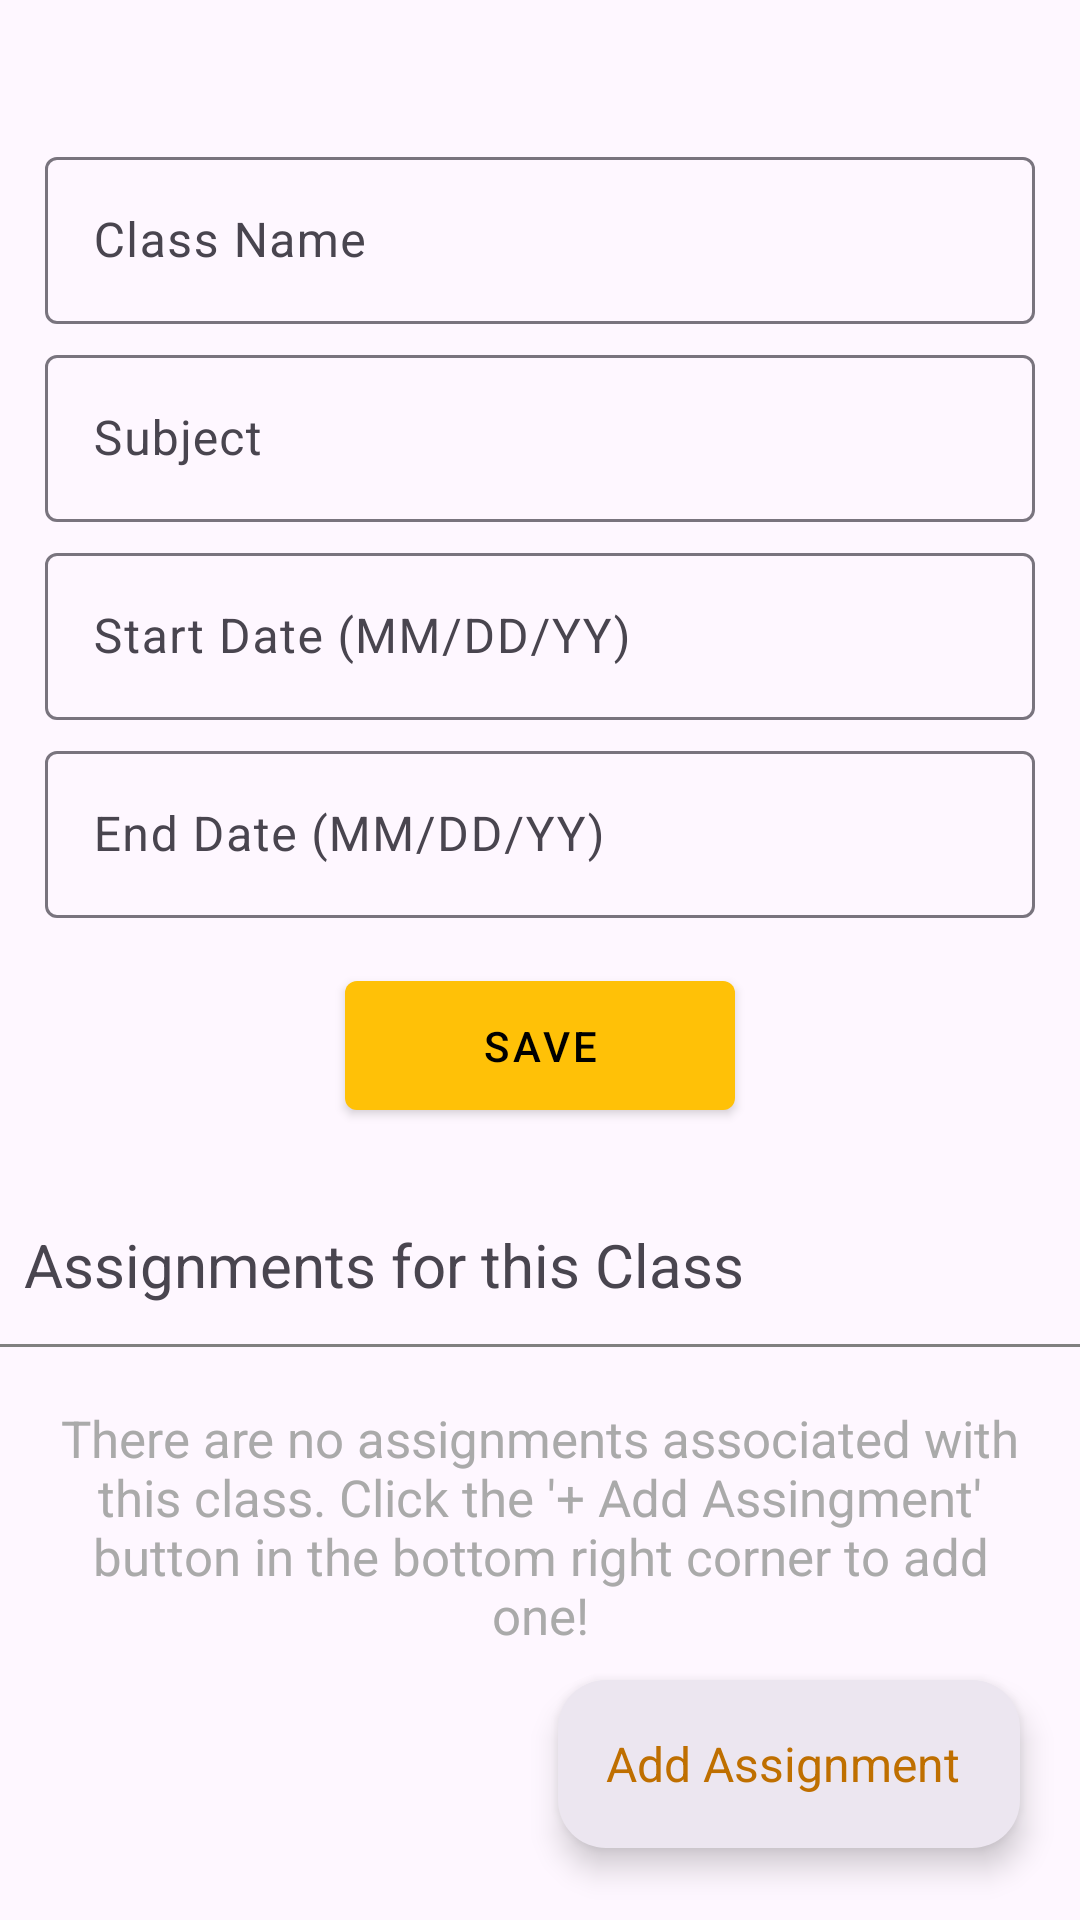

Reconstruct the res/layout file that produces this screen, plus the resources it refers to.
<!-- AndroidManifest.xml: application theme Theme.D308App -->
<!-- res/layout/activity_vacation_details.xml -->
<?xml version="1.0" encoding="utf-8"?>
<androidx.constraintlayout.widget.ConstraintLayout xmlns:android="http://schemas.android.com/apk/res/android"
    xmlns:app="http://schemas.android.com/apk/res-auto"
    xmlns:tools="http://schemas.android.com/tools"
    android:id="@+id/main"
    android:layout_width="match_parent"
    android:layout_height="match_parent"
    tools:context=".UI.VacationDetails">

    <ScrollView
        android:id="@+id/scrollview"
        android:layout_width="match_parent"
        android:layout_height="wrap_content"
        android:layout_marginTop="32dp"
        app:layout_constraintLeft_toLeftOf="parent"
        app:layout_constraintTop_toTopOf="parent">

        <LinearLayout
            android:layout_width="match_parent"
            android:layout_height="wrap_content"
            android:orientation="vertical"
            android:padding="15dp">

            <com.google.android.material.textfield.TextInputLayout
                style="@style/Widget.Material3.TextInputLayout.OutlinedBox"
                android:id="@+id/vacationname_layout"
                android:layout_width="match_parent"
                android:layout_height="wrap_content"
                android:hint="Class Name">

                <com.google.android.material.textfield.TextInputEditText
                    android:id="@+id/vacationname"
                    android:layout_width="match_parent"
                    android:layout_height="wrap_content"/>
            </com.google.android.material.textfield.TextInputLayout>

            <com.google.android.material.textfield.TextInputLayout
                style="@style/Widget.Material3.TextInputLayout.OutlinedBox"
                android:paddingTop="5dp"
                android:id="@+id/vacationhotel_layout"
                android:layout_width="match_parent"
                android:layout_height="wrap_content"
                android:hint="Subject">

                <com.google.android.material.textfield.TextInputEditText
                    android:id="@+id/vacationhotel"
                    android:layout_width="match_parent"
                    android:layout_height="wrap_content"/>
            </com.google.android.material.textfield.TextInputLayout>

            <com.google.android.material.textfield.TextInputLayout
                style="@style/Widget.Material3.TextInputLayout.OutlinedBox"
                android:paddingTop="5dp"
                android:id="@+id/vacationstartdate_layout"
                android:layout_width="match_parent"
                android:layout_height="wrap_content"
                android:hint="Start Date (MM/DD/YY)">

                <com.google.android.material.textfield.TextInputEditText
                    android:id="@+id/vacationstartdate"
                    android:focusable="false"
                    android:layout_width="match_parent"
                    android:layout_height="wrap_content"/>
            </com.google.android.material.textfield.TextInputLayout>

            <com.google.android.material.textfield.TextInputLayout
                style="@style/Widget.Material3.TextInputLayout.OutlinedBox"
                android:paddingTop="5dp"
                android:id="@+id/vacationenddate_layout"
                android:layout_width="match_parent"
                android:layout_height="wrap_content"
                android:hint="End Date (MM/DD/YY)">

                <com.google.android.material.textfield.TextInputEditText
                    android:id="@+id/vacationenddate"
                    android:focusable="false"
                    android:layout_width="match_parent"
                    android:layout_height="wrap_content"/>
            </com.google.android.material.textfield.TextInputLayout>

        </LinearLayout>
    </ScrollView>

    <com.google.android.material.button.MaterialButton
        android:id="@+id/saveButton"
        android:layout_width="130dp"
        android:layout_height="wrap_content"
        android:text="Save"
        style="@style/Widget.MaterialComponents.Button"
        android:padding="12dp"
        app:layout_constraintLeft_toLeftOf="parent"
        app:layout_constraintRight_toRightOf="parent"
        app:layout_constraintTop_toBottomOf="@+id/scrollview"/>

    <LinearLayout
        android:id="@+id/excursionTitle"
        android:layout_width="match_parent"
        android:layout_height="wrap_content"
        android:orientation="horizontal"
        android:layout_marginTop="32dp"
        android:layout_marginStart="8dp"
        app:layout_constraintLeft_toLeftOf="parent"
        app:layout_constraintTop_toBottomOf="@+id/saveButton">
        <TextView
            android:layout_width="match_parent"
            android:layout_height="40dp"
            android:text="Assignments for this Class"
            android:textSize="20sp"
            android:paddingBottom="2dp" />
    </LinearLayout>

    <View
        android:id="@+id/titleDivider"
        android:layout_width="match_parent"
        android:layout_height="1dp"
        android:background="#808080"
        app:layout_constraintTop_toBottomOf="@id/excursionTitle"/>

    <TextView
        android:id="@+id/noExcursionsTxt"
        android:layout_width="match_parent"
        android:layout_height="wrap_content"
        android:text="There are no assignments associated with this class. Click the '+ Add Assingment' button in the bottom right corner to add one!"
        android:gravity="center"
        android:textColor="@android:color/darker_gray"
        android:padding="15dp"
        android:textSize="17sp"
        app:layout_constraintTop_toBottomOf="@id/excursionTitle"
        app:layout_constraintLeft_toLeftOf="parent"
        app:layout_constraintRight_toRightOf="parent"
        android:layout_marginTop="5dp"/>

    <androidx.recyclerview.widget.RecyclerView
        android:id="@+id/excursionRV"
        android:layout_width="411dp"
        android:layout_height="438dp"
        android:layout_marginTop="6dp"
        app:layout_constraintLeft_toLeftOf="parent"
        app:layout_constraintTop_toBottomOf="@id/excursionTitle" />


    <com.google.android.material.floatingactionbutton.ExtendedFloatingActionButton
        android:id="@+id/floatingActionButton2"
        android:layout_width="wrap_content"
        android:layout_height="wrap_content"
        android:layout_marginEnd="20dp"
        android:layout_marginBottom="24dp"
        android:clickable="true"
        android:text="Add Assignment"
        android:textSize="16sp"
        app:icon="@drawable/add"
        app:iconTint="@color/amber_dark"
        android:textColor="@color/amber_dark"
        style="@style/Widget.Material3.FloatingActionButton.Surface"
        android:elevation="6dp"
        app:layout_constraintBottom_toBottomOf="parent"
        app:layout_constraintEnd_toEndOf="parent" />

</androidx.constraintlayout.widget.ConstraintLayout>
<!-- resources referenced by this layout -->
<resources>
  <color name="amber_dark">#BF6F00</color>
  <style name="Theme.D308App" parent="Base.Theme.D308App" />
  <style name="Base.Theme.D308App" parent="Theme.Material3.DayNight">
          
          
          <item name="colorPrimary">@color/amber_500</item>
          <item name="colorPrimaryVariant">@color/amber_700</item>
          <item name="colorOnPrimary">@color/black</item>
          <item name="colorSecondary">@color/amber_accent</item>
          <item name="colorOnSecondary">@color/black</item>
          <item name="colorSecondaryContainer">@color/amber_500</item>
          <item name="colorOnSecondaryContainer">@color/black</item>
      </style>
  <color name="amber_500">#FFC107</color>
  <color name="amber_700">#FFA000</color>
  <color name="black">#000000</color>
  <color name="amber_accent">#FFD54F</color>
</resources>
